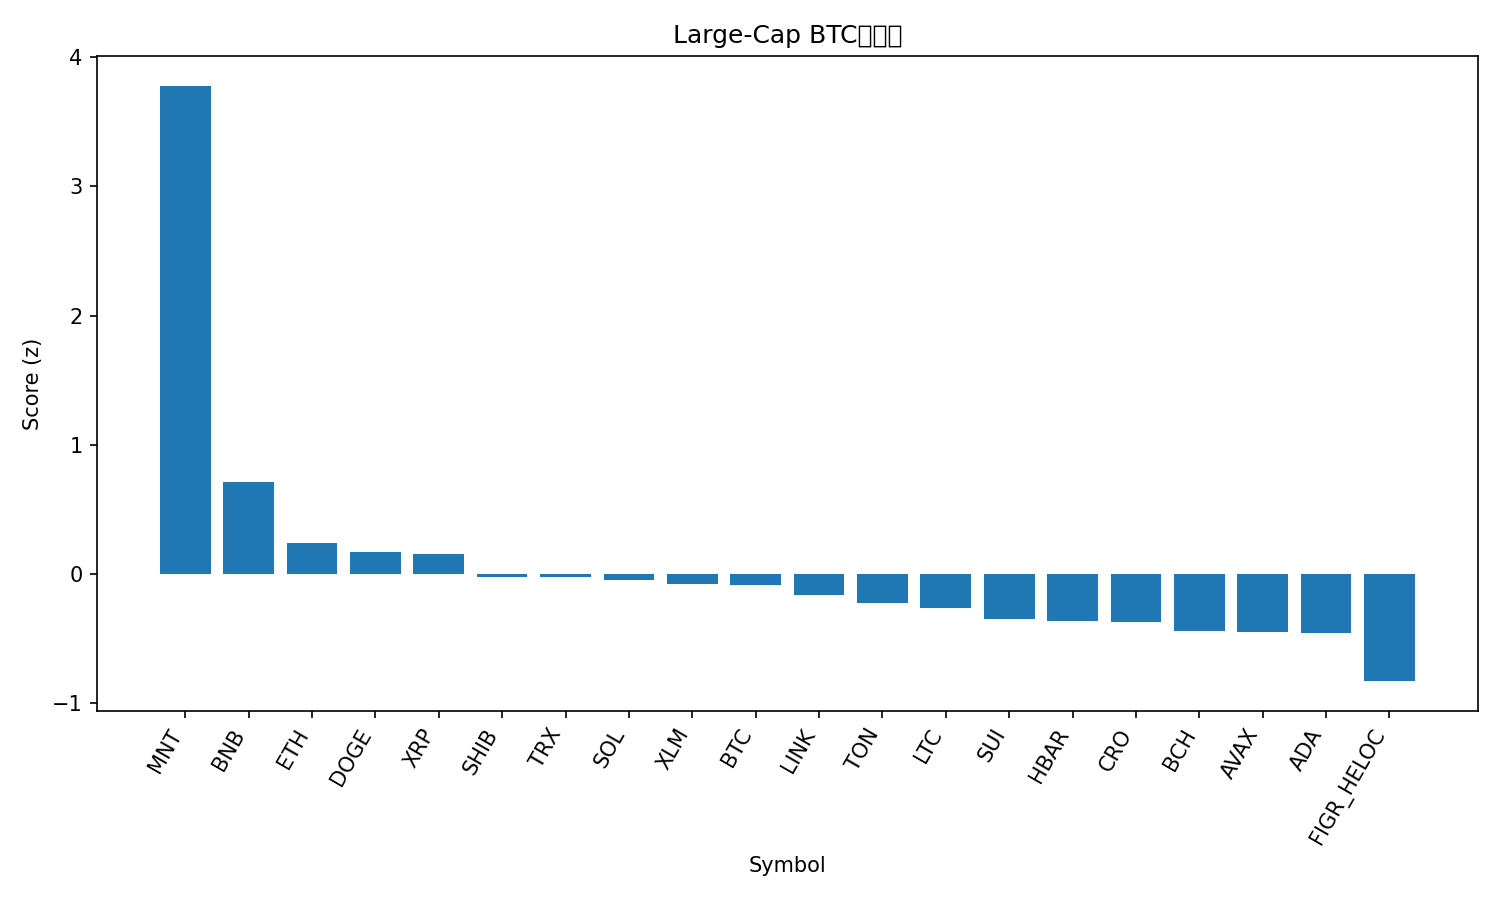

Source data for this figure (header and first rows):
rank, name, symbol, price_btc, price_usd, pct_1h_btc, pct_24h_btc, pct_7d_btc, market_cap_rank, market_cap_usd, volume_usd, score
1, Mantle, MNT, 1.717e-05, 2.11, 2.092, 6.264, 6.77, 34, 6842237625, 252044323, 3.781
2, BNB, BNB, 0.009456, 1160, 0.5053, 0.2857, 6.706, 5, 161378110774, 2239492764, 0.7063
3, Ethereum, ETH, 0.03674, 4506, 0.268, 0.07447, 0.4817, 2, 543732560462, 39607478241, 0.2365
4, Dogecoin, DOGE, 2.06e-06, 0.2526, 0.2001, 0.6806, -2.044, 9, 38187713786, 3051168039, 0.1664
5, XRP, XRP, 2.427e-05, 2.98, 0.3762, 0.162, -5.298, 3, 178244567139, 5073134804, 0.1484
6, Shiba Inu, SHIB, 1.01499e-10, 1.245e-05, 0.2041, 0.2989, -5.422, 31, 7335763737, 294808079, -0.02605
7, TRON, TRX, 2.79e-06, 0.3417, 0.3407, -0.0178, -8.12, 10, 32352044726, 571503429, -0.02898
8, Solana, SOL, 0.001862, 228.4, 0.09636, -0.05225, -0.3498, 6, 124553091246, 7010049417, -0.04781
9, Stellar, XLM, 3.21e-06, 0.3944, 0.1334, -0.07187, -2.208, 20, 12608445520, 263878818, -0.08118
10, Bitcoin, BTC, 1.0, 122680, 0.0, 0.0, 0.0, 1, 2444474466609, 70090568767, -0.08875
11, Chainlink, LINK, 0.0001799, 22.07, 0.226, -0.3601, -6.21, 15, 14961339605, 859300397, -0.1692
12, Toncoin, TON, 2.283e-05, 2.8, 0.2257, -0.5967, -6.391, 33, 7049785596, 145006461, -0.2278
13, Litecoin, LTC, 0.0009673, 118.7, 0.005423, -0.7696, 1.195, 26, 9062706640, 819857398, -0.2644
14, Sui, SUI, 2.889e-05, 3.54, 0.04729, -1.099, -0.6704, 19, 12850044529, 1295089593, -0.349
15, Hedera, HBAR, 1.76e-06, 0.2161, 0.2312, -0.9279, -8.735, 25, 9156443713, 240667232, -0.3696
16, Cronos, CRO, 1.69e-06, 0.2071, -0.1391, -0.2286, -0.7983, 32, 7219220441, 34484760, -0.3751
17, Bitcoin Cash, BCH, 0.00483, 592.5, -0.1804, 0.0103, -3.231, 23, 11808918372, 278724183, -0.4484
18, Avalanche, AVAX, 0.0002434, 29.85, 0.1788, -1.213, -7.503, 21, 12600742072, 738775348, -0.4494
19, Cardano, ADA, 6.82e-06, 0.8362, 0.05197, -1.013, -4.874, 11, 30535841865, 1537915418, -0.4614
20, Figure Heloc, FIGR_HELOC, 8.06e-06, 1.0, 0.0, -1.405, -11.84, 18, 12846283608, 54120, -0.8336
21, Hyperliquid, HYPE, 0.0003895, 47.78, 0.02306, -2.73, -5.241, 17, 12932663940, 537527708, -0.8796
